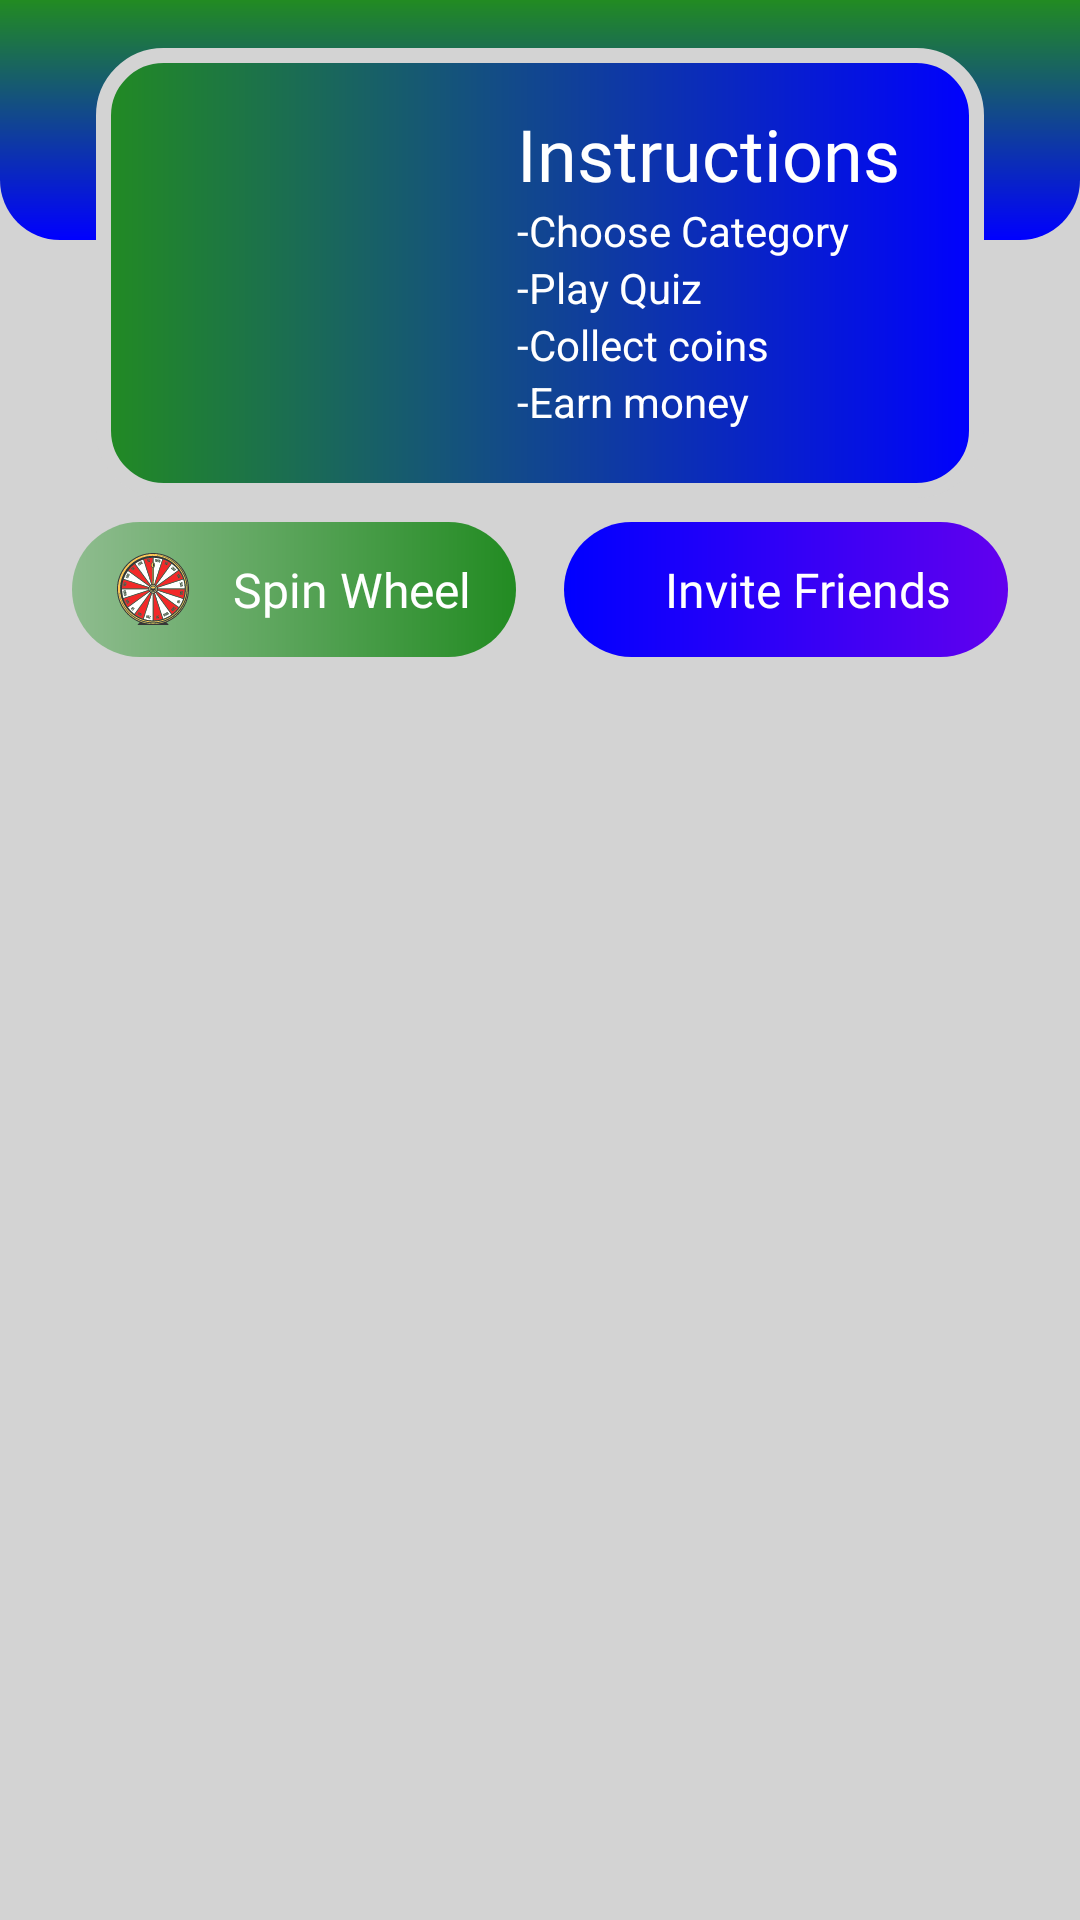

Reconstruct the res/layout file that produces this screen, plus the resources it refers to.
<!-- AndroidManifest.xml: application theme Theme.EARNWITHFZ -->
<!-- res/layout/fragment_home.xml -->
<?xml version="1.0" encoding="utf-8"?>
<androidx.constraintlayout.widget.ConstraintLayout xmlns:android="http://schemas.android.com/apk/res/android"
    xmlns:app="http://schemas.android.com/apk/res-auto"
    xmlns:tools="http://schemas.android.com/tools"
    android:layout_width="match_parent"
    android:layout_height="match_parent"
    android:background="@color/light_grey"
    tools:context=".MainActivity">

    <View
        android:id="@+id/view2"
        android:layout_width="wrap_content"
        android:layout_height="80dp"
        android:background="@drawable/background_bottom"
        app:layout_constraintEnd_toEndOf="parent"
        app:layout_constraintStart_toStartOf="parent"
        app:layout_constraintTop_toTopOf="parent" />

    <View
        android:id="@+id/view3"
        android:layout_width="0dp"
        android:layout_height="150dp"
        android:layout_marginStart="32dp"
        android:layout_marginLeft="32dp"
        android:layout_marginTop="16dp"
        android:layout_marginEnd="32dp"
        android:layout_marginRight="32dp"
        android:background="@drawable/rounded_box"
        app:layout_constraintEnd_toEndOf="parent"
        app:layout_constraintStart_toStartOf="parent"
        app:layout_constraintTop_toTopOf="@+id/view2" />

    <ImageView
        android:id="@+id/imageView3"
        android:layout_width="80dp"
        android:layout_height="80dp"
        android:layout_marginStart="32dp"
        android:layout_marginLeft="32dp"
        app:layout_constraintBottom_toBottomOf="@+id/view3"
        app:layout_constraintStart_toStartOf="@+id/view3"
        app:layout_constraintTop_toTopOf="@+id/view3"
        app:srcCompat="@drawable/ic_quiz"
        tools:ignore="VectorDrawableCompat" />

    <TextView
        android:id="@+id/textView4"
        android:layout_width="wrap_content"
        android:layout_height="wrap_content"
        android:fontFamily="@font/roboto_medium"
        android:text="Instructions"
        android:textColor="@color/white"
        android:textSize="24sp"
        app:layout_constraintBottom_toTopOf="@+id/imageView3"
        app:layout_constraintEnd_toEndOf="@+id/view3"
        app:layout_constraintStart_toEndOf="@+id/imageView3"
        app:layout_constraintTop_toTopOf="@+id/imageView3" />

    <TextView
        android:id="@+id/textView5"
        android:layout_width="wrap_content"
        android:layout_height="wrap_content"
        android:text="-Choose Category"
        android:textColor="@color/white"
        app:layout_constraintStart_toStartOf="@+id/textView4"
        app:layout_constraintTop_toBottomOf="@+id/textView4" />

    <TextView
        android:id="@+id/textView6"
        android:layout_width="wrap_content"
        android:layout_height="wrap_content"
        android:text="-Play Quiz"
        android:textColor="@color/white"
        app:layout_constraintStart_toStartOf="@+id/textView5"
        app:layout_constraintTop_toBottomOf="@+id/textView5" />

    <TextView
        android:id="@+id/textView7"
        android:layout_width="wrap_content"
        android:layout_height="wrap_content"
        android:text="-Collect coins"
        android:textColor="@color/white"
        app:layout_constraintStart_toStartOf="@+id/textView6"
        app:layout_constraintTop_toBottomOf="@+id/textView6" />

    <TextView
        android:id="@+id/textView8"
        android:layout_width="wrap_content"
        android:layout_height="wrap_content"
        android:text="-Earn money"
        android:textColor="@color/white"
        app:layout_constraintStart_toStartOf="@+id/textView7"
        app:layout_constraintTop_toBottomOf="@+id/textView7" />

    <androidx.recyclerview.widget.RecyclerView
        android:id="@+id/categoryList"
        android:layout_width="match_parent"
        android:layout_height="0dp"
        android:layout_marginStart="8dp"
        android:layout_marginLeft="8dp"
        android:layout_marginEnd="8dp"
        android:layout_marginRight="8dp"
        app:layout_constraintBottom_toBottomOf="parent"
        app:layout_constraintEnd_toEndOf="parent"
        app:layout_constraintStart_toStartOf="parent"
        app:layout_constraintTop_toBottomOf="@+id/textView10" />

    <TextView
        android:id="@+id/textView10"
        android:layout_width="0dp"
        android:layout_height="45dp"
        android:layout_marginStart="24dp"
        android:layout_marginLeft="24dp"
        android:layout_marginTop="8dp"
        android:layout_marginEnd="8dp"
        android:layout_marginRight="8dp"
        android:background="@drawable/submit_btn"
        android:drawableLeft="@drawable/ic_spin_wheel__2_"
        android:fontFamily="@font/roboto_medium"
        android:gravity="center"
        android:paddingLeft="15dp"
        android:text="Spin Wheel"
        android:textColor="@color/white"
        android:textSize="16sp"
        app:layout_constraintEnd_toStartOf="@+id/textView11"
        app:layout_constraintHorizontal_bias="0.5"
        app:layout_constraintStart_toStartOf="parent"
        app:layout_constraintTop_toBottomOf="@+id/view3" />

    <TextView
        android:id="@+id/textView11"
        android:layout_width="0dp"
        android:layout_height="45dp"
        android:layout_marginStart="8dp"
        android:layout_marginLeft="8dp"
        android:layout_marginTop="8dp"
        android:layout_marginEnd="24dp"
        android:layout_marginRight="24dp"
        android:background="@drawable/submit_btn1"
        android:drawableLeft="@drawable/ic_share"
        android:fontFamily="@font/roboto_medium"
        android:gravity="center"
        android:paddingLeft="15dp"
        android:text="Invite Friends"
        android:textColor="@color/white"
        android:textSize="16sp"
        app:drawableTint="@color/white"
        app:layout_constraintEnd_toEndOf="parent"
        app:layout_constraintHorizontal_bias="0.5"
        app:layout_constraintStart_toEndOf="@+id/textView10"
        app:layout_constraintTop_toBottomOf="@+id/view3" />

</androidx.constraintlayout.widget.ConstraintLayout>
<!-- resources referenced by this layout -->
<resources>
  <color name="light_grey">#D3D3D3</color>
  <color name="white">#FFFFFFFF</color>
  <!-- drawable background_bottom (drawable) -->
  <?xml version="1.0" encoding="utf-8"?>
  <shape xmlns:android="http://schemas.android.com/apk/res/android">
  <gradient android:startColor="@color/forest_green" android:endColor="@color/blue"
      android:angle="270"></gradient>
  
      <corners android:bottomLeftRadius="20dp" android:bottomRightRadius="20dp"></corners>
  </shape>
  <!-- drawable ic_spin_wheel__2_: vector/xml drawable (drawable, 139369 chars, omitted) -->
  <!-- drawable rounded_box (drawable) -->
  <?xml version="1.0" encoding="utf-8"?>
  <shape xmlns:android="http://schemas.android.com/apk/res/android">
  <gradient android:startColor="@color/forest_green" android:endColor="@color/blue"></gradient>
  
      <corners android:radius="20dp"></corners>
  <stroke android:color="@color/light_grey" android:width="5dp"></stroke>
  </shape>
  <!-- drawable submit_btn (drawable) -->
  <?xml version="1.0" encoding="utf-8"?>
  <shape xmlns:android="http://schemas.android.com/apk/res/android">
  <gradient android:startColor="@color/dark_sea_green" android:endColor="@color/forest_green"></gradient>
  
      <corners android:radius="30dp"></corners>
  </shape>
  <!-- drawable submit_btn1 (drawable) -->
  <?xml version="1.0" encoding="utf-8"?>
  <shape xmlns:android="http://schemas.android.com/apk/res/android">
  <gradient android:startColor="@color/blue" android:endColor="@color/purple_500"></gradient>
  
      <corners android:radius="30dp"></corners>
  </shape>
  <style name="Theme.EARNWITHFZ" parent="Theme.MaterialComponents.DayNight.NoActionBar">
          
          <item name="colorPrimary">@color/purple_500</item>
          <item name="colorPrimaryVariant">@color/purple_700</item>
          <item name="colorOnPrimary">@color/white</item>
          
          <item name="colorSecondary">@color/teal_200</item>
          <item name="colorSecondaryVariant">@color/teal_700</item>
          <item name="colorOnSecondary">@color/black</item>
          
          <item name="android:statusBarColor" tools:targetApi="l">?attr/colorPrimaryVariant</item>
          
      </style>
  <color name="forest_green">#228b22</color>
  <color name="blue">#0000FF</color>
  <color name="dark_sea_green">#8FBC8F</color>
  <color name="purple_500">#FF6200EE</color>
  <color name="purple_700">#FF3700B3</color>
  <color name="teal_200">#FF03DAC5</color>
  <color name="teal_700">#FF018786</color>
  <color name="black">#FF000000</color>
</resources>
